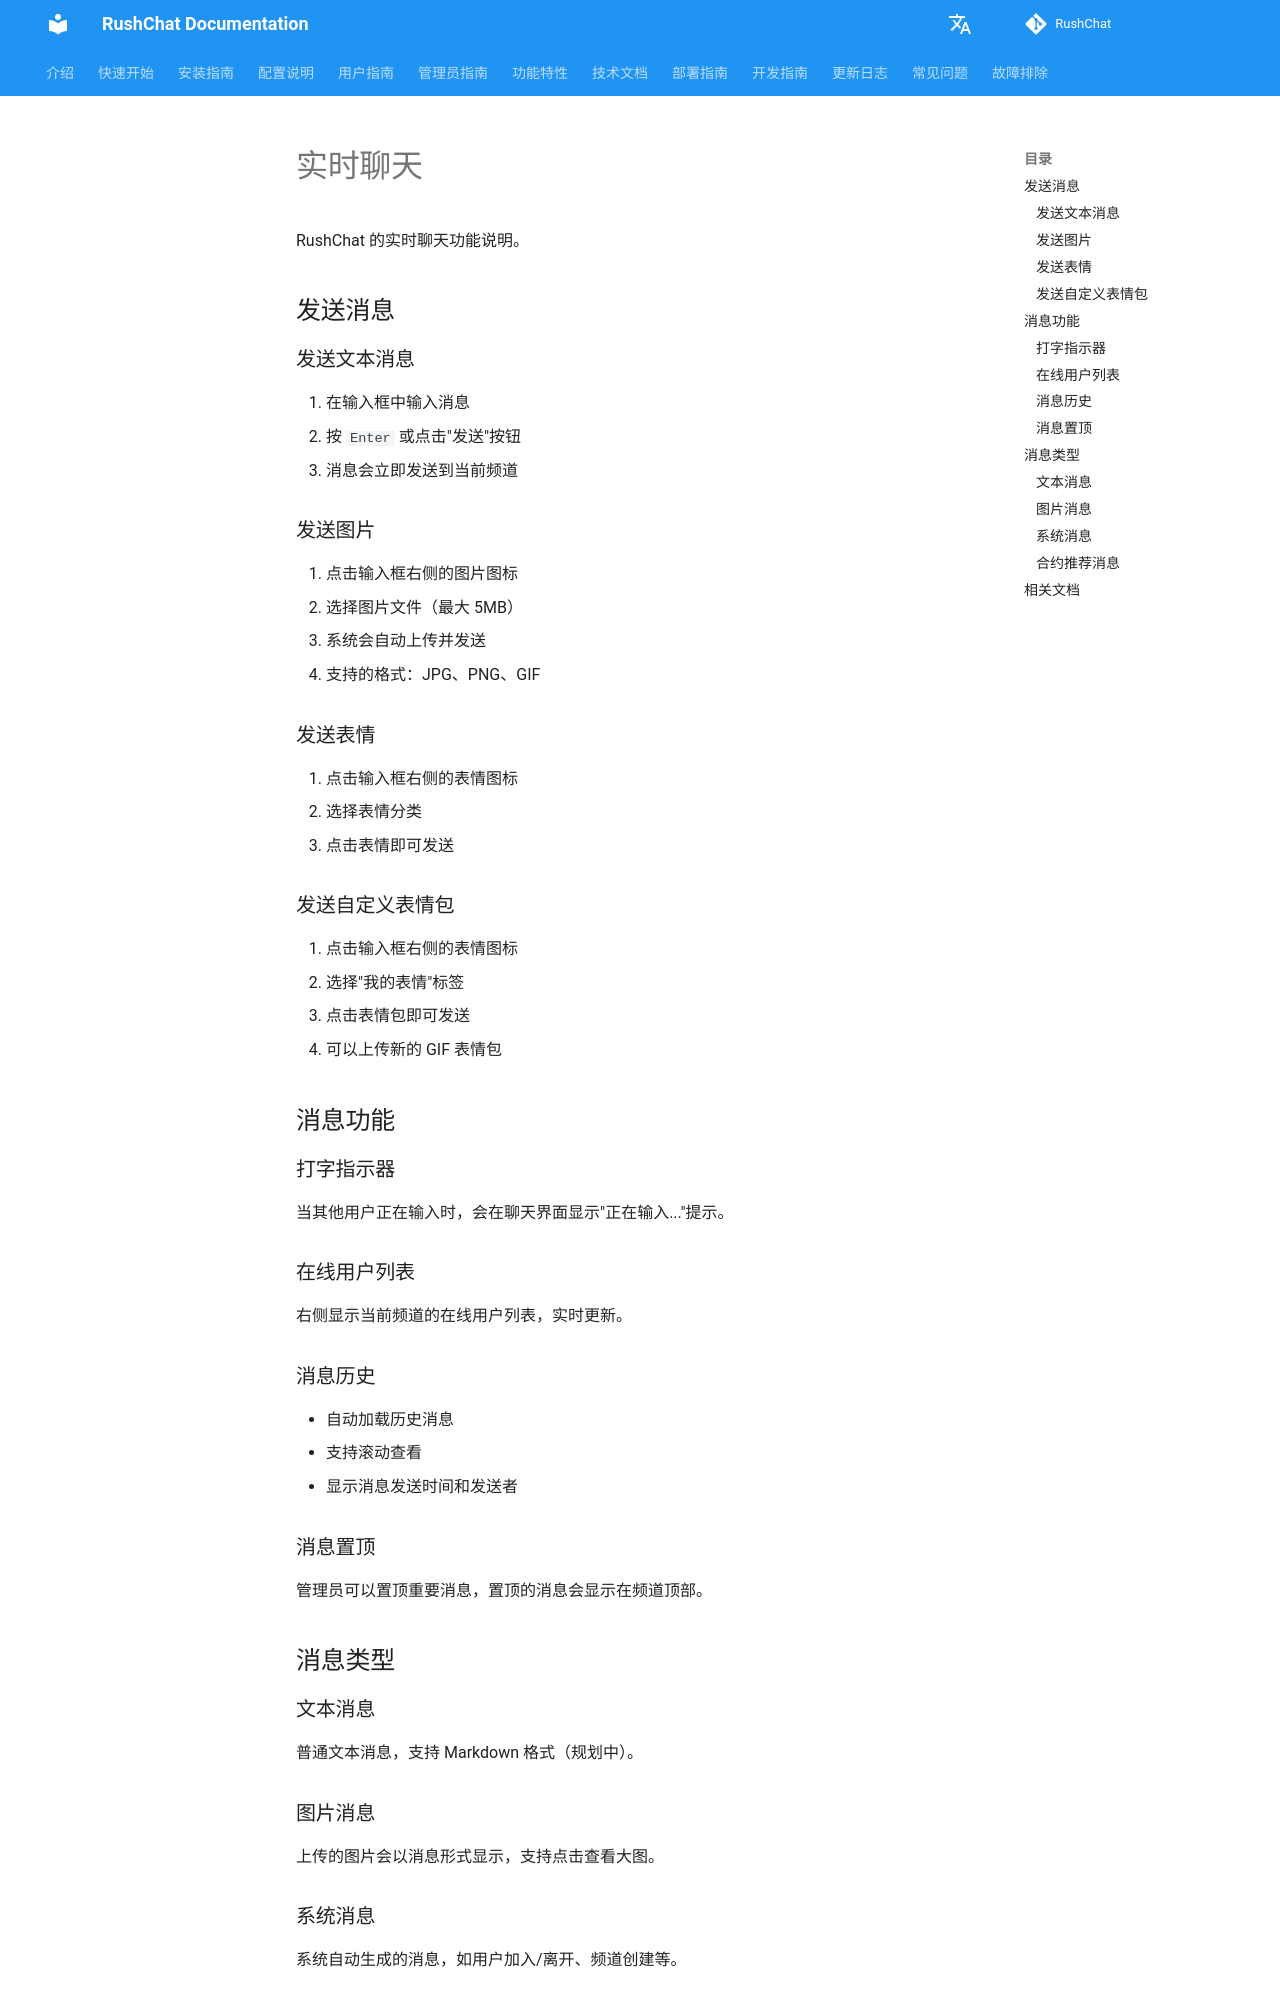

repository: loserxdev/rushchat · page: zh/chat/index.html · generator: mkdocs

# 实时聊天

RushChat 的实时聊天功能说明。

## 发送消息

### 发送文本消息

1. 在输入框中输入消息
2. 按 `Enter` 或点击"发送"按钮
3. 消息会立即发送到当前频道

### 发送图片

1. 点击输入框右侧的图片图标
2. 选择图片文件（最大 5MB）
3. 系统会自动上传并发送
4. 支持的格式：JPG、PNG、GIF

### 发送表情

1. 点击输入框右侧的表情图标
2. 选择表情分类
3. 点击表情即可发送

### 发送自定义表情包

1. 点击输入框右侧的表情图标
2. 选择"我的表情"标签
3. 点击表情包即可发送
4. 可以上传新的 GIF 表情包

## 消息功能

### 打字指示器

当其他用户正在输入时，会在聊天界面显示"正在输入..."提示。

### 在线用户列表

右侧显示当前频道的在线用户列表，实时更新。

### 消息历史

- 自动加载历史消息
- 支持滚动查看
- 显示消息发送时间和发送者

### 消息置顶

管理员可以置顶重要消息，置顶的消息会显示在频道顶部。

## 消息类型

### 文本消息

普通文本消息，支持 Markdown 格式（规划中）。

### 图片消息

上传的图片会以消息形式显示，支持点击查看大图。

### 系统消息

系统自动生成的消息，如用户加入/离开、频道创建等。
